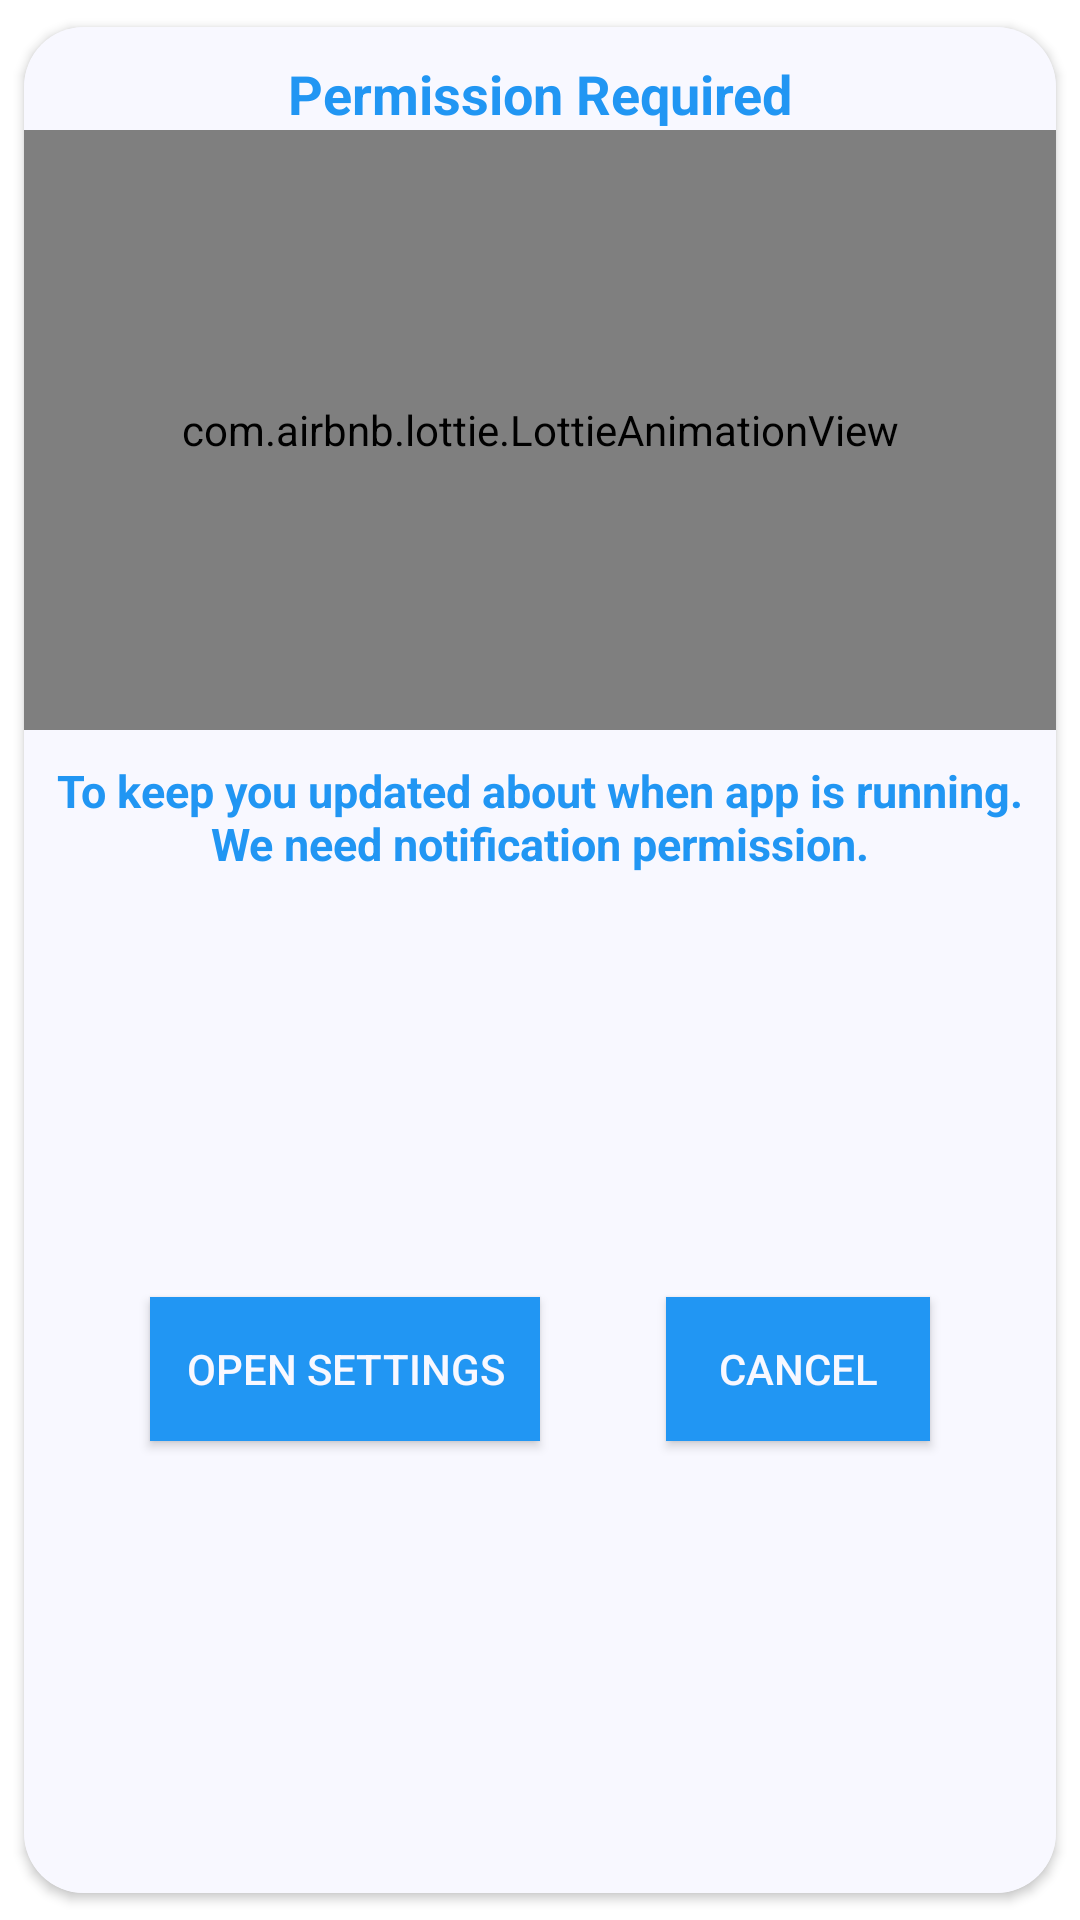

Produce the Android XML layout that renders to this screen, including the resource entries it uses.
<!-- AndroidManifest.xml: application theme Theme.ThinkAgain -->
<!-- res/layout/permission_dialouge_box.xml -->
<?xml version="1.0" encoding="utf-8"?>
<androidx.cardview.widget.CardView xmlns:android="http://schemas.android.com/apk/res/android"
    xmlns:tools="http://schemas.android.com/tools"
    android:layout_width="350dp"
    xmlns:app="http://schemas.android.com/apk/res-auto"
    android:elevation="10dp"
    app:cardPreventCornerOverlap="true"
    app:cardCornerRadius="20dp"
    android:layout_gravity="center"
    app:cardBackgroundColor="@color/white"
    app:cardUseCompatPadding="true"
    android:layout_height="wrap_content">

    <androidx.constraintlayout.widget.ConstraintLayout
        android:layout_width="match_parent"
        android:background="@color/white"
        android:layout_height="match_parent">

        <TextView
            android:id="@+id/permission_txt"
            android:layout_width="wrap_content"
            android:layout_height="wrap_content"
            android:gravity="center"
            android:text="Permission Required"
            android:textSize="18sp"
            android:layout_marginTop="10dp"
            android:textColor="@color/blue_lite"
            android:textStyle="bold"
            app:layout_constraintEnd_toEndOf="parent"
            app:layout_constraintStart_toStartOf="parent"
            app:layout_constraintTop_toTopOf="parent" />

        <com.airbnb.lottie.LottieAnimationView
            android:id="@+id/lottieAnimationView"
            android:layout_width="match_parent"
            android:layout_height="200dp"
            app:layout_constraintEnd_toEndOf="parent"
            app:layout_constraintStart_toStartOf="parent"
            app:layout_constraintTop_toBottomOf="@+id/permission_txt"
            app:lottie_autoPlay="true"
            app:lottie_rawRes="@raw/permission" />

        <TextView
            android:id="@+id/textView"
            android:layout_width="match_parent"
            android:layout_height="wrap_content"
            android:layout_marginTop="10dp"
            android:gravity="center"
            android:text="To keep you updated about when app is running. We need notification permission."
            android:textStyle="bold"
            android:textColor="@color/blue_lite"
            android:textSize="15sp"
            android:layout_marginStart="5dp"
            android:layout_marginEnd="5dp"
            app:layout_constraintEnd_toEndOf="parent"
            app:layout_constraintStart_toStartOf="parent"
            app:layout_constraintTop_toBottomOf="@+id/lottieAnimationView" />

        <androidx.appcompat.widget.AppCompatButton
            android:id="@+id/open_settings_btn"
            android:layout_width="130dp"
            android:layout_height="wrap_content"
            android:layout_marginTop="10dp"
            android:background="@color/blue_lite"
            android:paddingStart="5dp"
            android:paddingEnd="5dp"
            android:drawablePadding="5dp"
            android:text="@string/open_settings"
            android:layout_marginBottom="20dp"
            android:textColor="@color/white"
            app:layout_constraintBottom_toBottomOf="parent"
            app:layout_constraintEnd_toStartOf="@+id/cancel_btn"
            app:layout_constraintHorizontal_bias="0.5"
            app:layout_constraintStart_toStartOf="parent"
            app:layout_constraintTop_toBottomOf="@+id/textView" />


        <androidx.appcompat.widget.AppCompatButton
            android:id="@+id/cancel_btn"
            android:layout_width="wrap_content"
            android:layout_height="wrap_content"
            android:text="@string/cancel"
            app:layout_constraintBottom_toBottomOf="@+id/open_settings_btn"
            app:layout_constraintEnd_toEndOf="parent"
            android:background="@color/blue_lite"
            android:textColor="@color/white"
            android:drawablePadding="5dp"
            app:layout_constraintHorizontal_bias="0.5"
            app:layout_constraintStart_toEndOf="@+id/open_settings_btn"
            app:layout_constraintTop_toTopOf="@+id/open_settings_btn" />

    </androidx.constraintlayout.widget.ConstraintLayout>

</androidx.cardview.widget.CardView>
<!-- resources referenced by this layout -->
<resources>
  <color name="blue_lite">#2196F3</color>
  <color name="white">#F8F8FF</color>
  <string name="cancel">CANCEL</string>
  <string name="open_settings">Open Settings</string>
  <style name="Theme.ThinkAgain" parent="Theme.MaterialComponents.DayNight.NoActionBar">
          
          <item name="colorPrimary">@color/purple_500</item>
          <item name="colorPrimaryVariant">@color/blue_like</item>
          <item name="colorOnPrimary">@color/white</item>
          
          <item name="colorSecondary">@color/teal_200</item>
          <item name="colorSecondaryVariant">@color/teal_700</item>
          <item name="colorOnSecondary">@color/blue_like</item>
          
          <item name="android:statusBarColor">@color/blue_like</item>
          
      </style>
  <color name="purple_500">#FF6200EE</color>
  <color name="blue_like">#3457D5</color>
  <color name="teal_200">#FF03DAC5</color>
  <color name="teal_700">#FF018786</color>
</resources>
